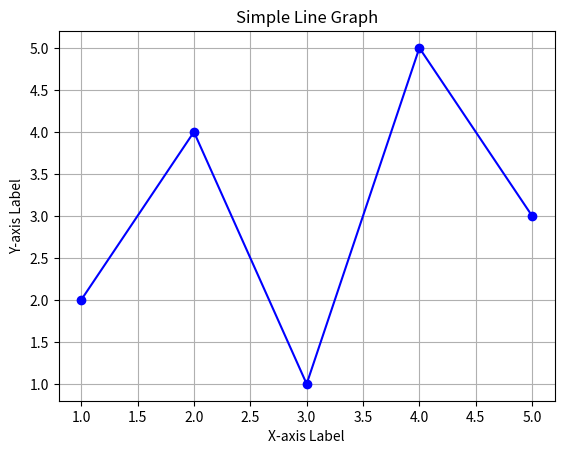

The matplotlib source for this figure:
import matplotlib.pyplot as plt

# Data for the graph
x_values = [1, 2, 3, 4, 5]
y_values = [2, 4, 1, 5, 3]

# Create the plot
plt.plot(x_values, y_values, marker='o', linestyle='-', color='blue')

# Add labels and title
plt.xlabel("X-axis Label")
plt.ylabel("Y-axis Label")
plt.title("Simple Line Graph")

# Display the graph
plt.grid(True) # Add a grid for better readability
plt.show()